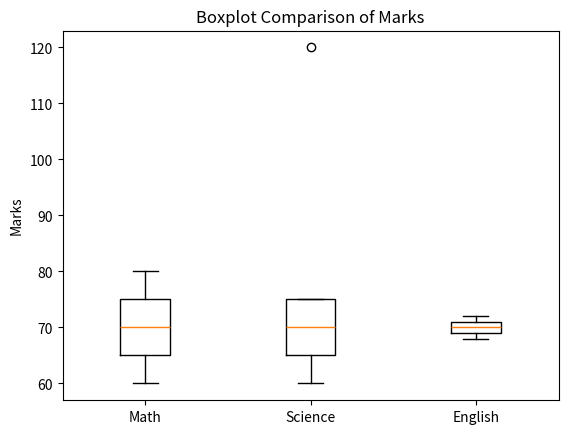

Source code (Python):
import pandas as pd
import matplotlib.pyplot as plt

# Step 1: Create dataset
data = {
    "math_marks": [60, 65, 70, 75, 80],
    "science_marks": [60, 65, 70, 75, 120],  # outlier
    "english_marks": [68, 69, 70, 71, 72]   # consistent
}

df = pd.DataFrame(data)

# Step 2: Boxplot
plt.boxplot([df["math_marks"], df["science_marks"], df["english_marks"]],
            labels=["Math", "Science", "English"])

plt.title("Boxplot Comparison of Marks")
plt.ylabel("Marks")

plt.show()
